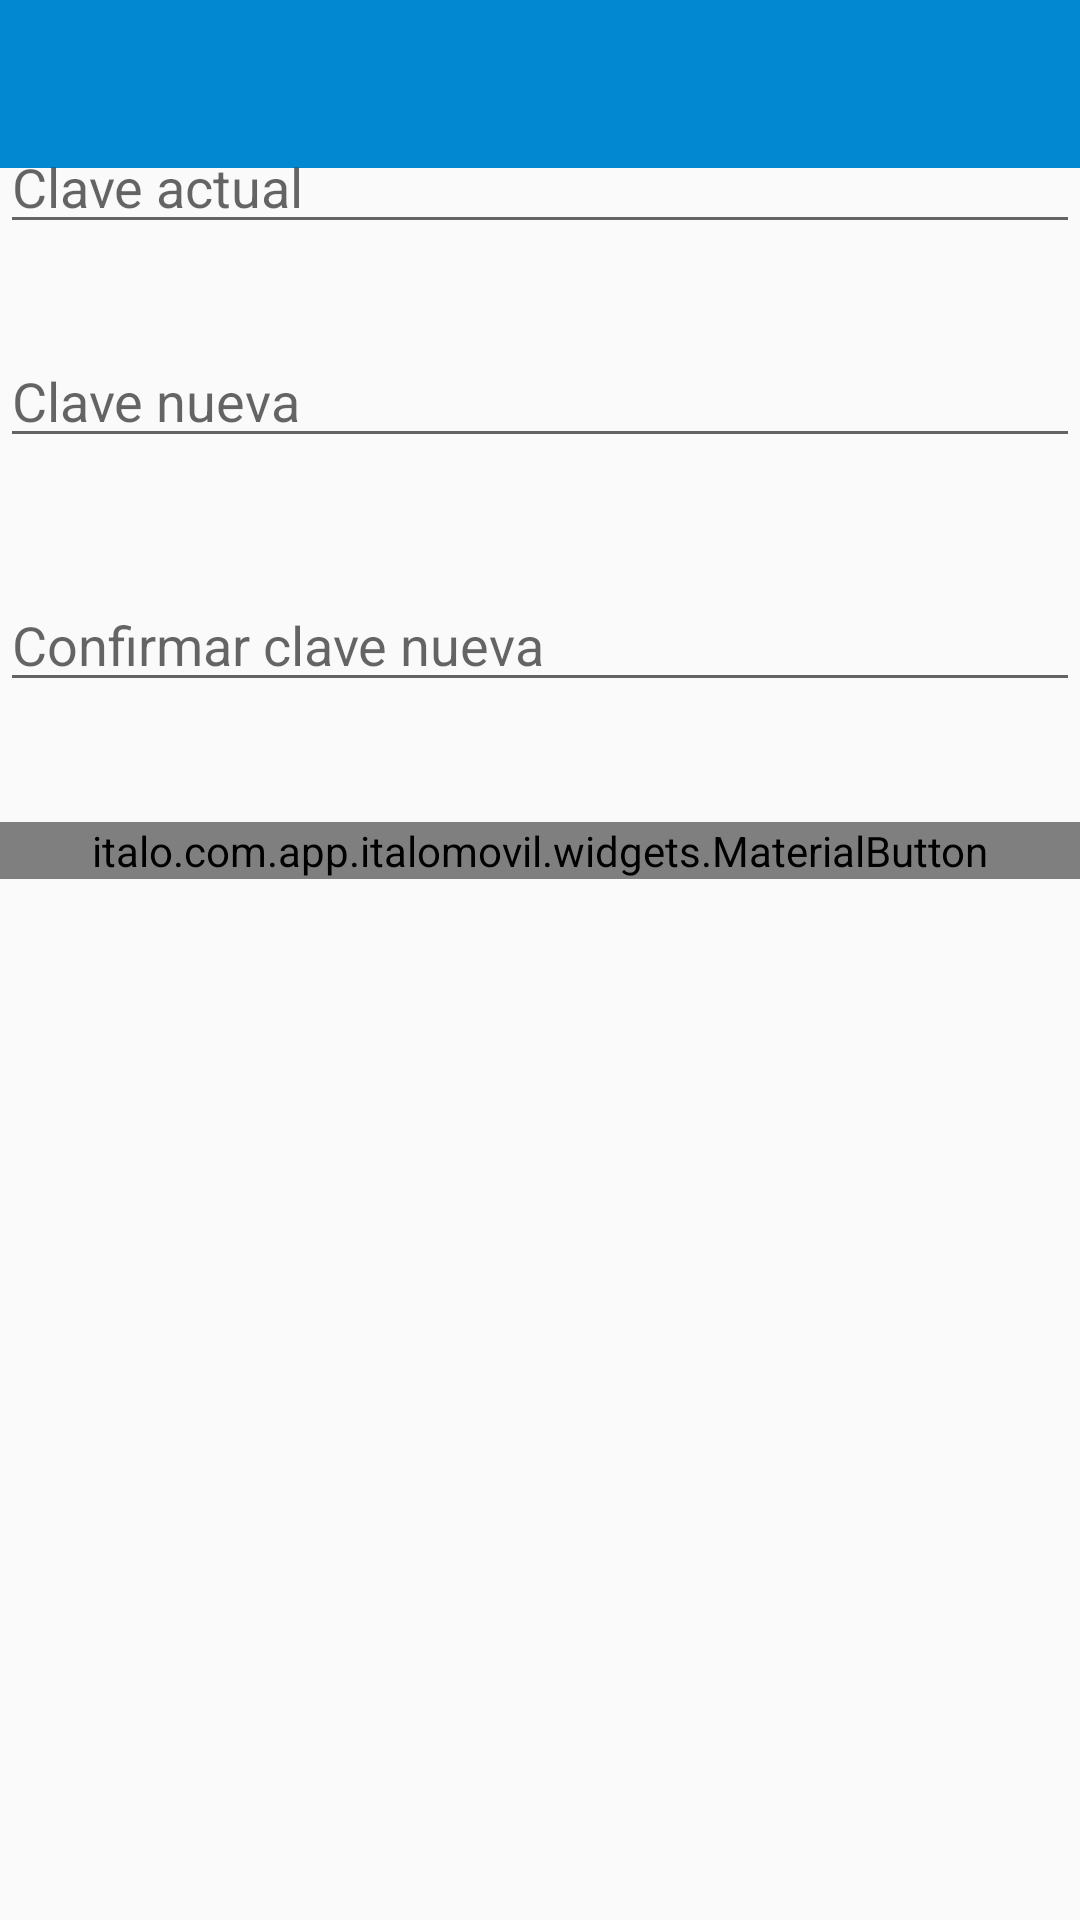

Reconstruct the res/layout file that produces this screen, plus the resources it refers to.
<!-- AndroidManifest.xml: application theme AppTheme -->
<!-- res/layout/fragment_cambiarclave.xml -->
<FrameLayout
    xmlns:android="http://schemas.android.com/apk/res/android"
    xmlns:app="http://schemas.android.com/apk/res-auto"
    xmlns:tools="http://schemas.android.com/tools"
    android:layout_width="match_parent"
    android:layout_height="match_parent"
    tools:context="italo.com.app.italomovil.fragments.cambiarclave">

    <android.support.v7.widget.Toolbar
        android:id="@+id/cambiarclaveToolbar"
        android:layout_width="match_parent"
        android:layout_height="wrap_content"
        android:layout_alignParentTop="true"
        android:background="@color/principal"
        android:titleTextColor="@color/White"/>

    <LinearLayout
        android:orientation="vertical"
        android:layout_width="match_parent"
        android:layout_height="match_parent">



        <EditText
            android:layout_width="fill_parent"
            android:layout_height="wrap_content"
            android:ems="10"
            android:hint="Clave actual"
            android:layout_marginTop="40dp"
            android:id="@+id/txtClaveActual" />

        <EditText
            android:layout_width="fill_parent"
            android:layout_height="wrap_content"
            android:layout_marginTop="30dp"
            android:hint="Clave nueva"
            android:id="@+id/txtClaveNueva" />

        <EditText
            android:layout_width="fill_parent"
            android:layout_height="wrap_content"
            android:hint="Confirmar clave nueva"
            android:layout_marginTop="40dp"
            android:id="@+id/txtConfirmClave" />

        <italo.com.app.italomovil.widgets.MaterialButton
            android:layout_width="match_parent"
            android:layout_height="wrap_content"
            android:text="Cambiar"
            android:layout_gravity="center"
            android:layout_marginTop="40dp"
            android:textSize="20dp"
            android:textColor="@android:color/white"
            android:textStyle="bold"
            app:buttonColor="@color/yellowcolor"
            app:shadowEnabled="true"
            android:id="@+id/btnCambiarClave" />
    </LinearLayout>
</FrameLayout>
<!-- resources referenced by this layout -->
<resources>
  <color name="White">#FFFFFF</color>
  <color name="principal">#0288d1</color>
  <color name="yellowcolor">#78909C</color>
  <style name="AppTheme" parent="Theme.AppCompat.Light.DarkActionBar">
          
          <item name="drawerArrowStyle">@style/DrawerArrowStyle</item>
      </style>
  <style name="DrawerArrowStyle" parent="Widget.AppCompat.DrawerArrowToggle">
          <item name="color">@android:color/white</item>
      </style>
</resources>
